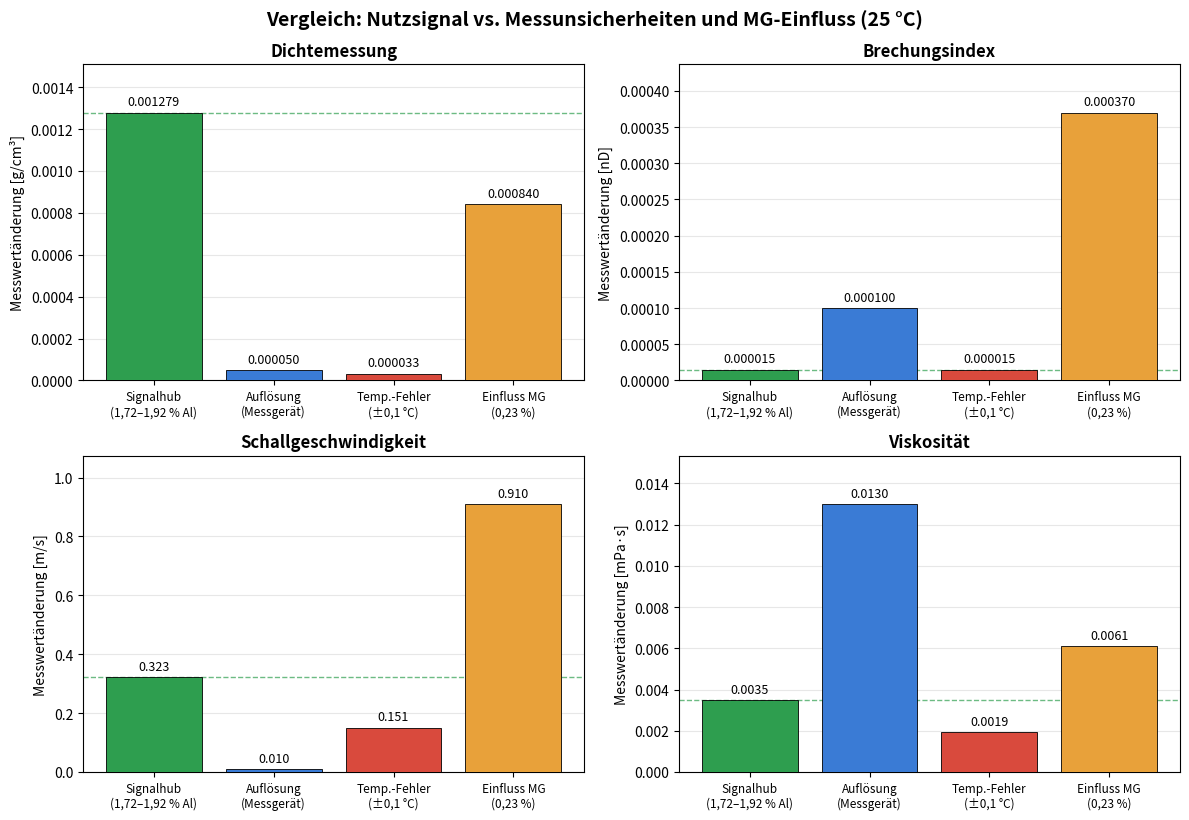

Recreate this plot in Python.
"""
plot_signal_vs_uncertainties.py
=====================================================================
Balkendiagramm je Messgroesse (Dichte, Brechungsindex, Schall-
geschwindigkeit, Viskositaet) bei 25 C mit vier Balken:

    1. Signalhub Aluminium (1,72 -> 1,92 Massen-% Al)
    2. Aufloesung des Messgeraets
    3. Temperaturfehler (Sensorgenauigkeit +-0,1 C, ohne Methylgallat)
    4. Einfluss Methylgallat (0,23 Massen-%, Differenz mit/ohne MG)

Werte: eigene Berechnungen (ink_calculator) + Praesentation
"Berechnung Messgroessen" (Folien "Validierung der Aufloesung" /
"Abhaengigkeit von der Temperatur").

Nutzung:  python plot_signal_vs_uncertainties.py
Erzeugt:  signal_vs_uncertainties_25C.png (300 dpi)
"""

import matplotlib.pyplot as plt
import numpy as np

# ---------------------------------------------------------------
#  Konfiguration
# ---------------------------------------------------------------
LOG_SCALE = False        # True: logarithmische y-Achse (bei stark
                         # unterschiedlichen Groessenordnungen sinnvoll)
OUTPUT_FILE = "signal_vs_uncertainties_25C.png"

# ---------------------------------------------------------------
#  Daten (25 C)
#  Reihenfolge der Balken:
#  [Signalhub Al, Aufloesung, Temp.-Fehler +-0,1C, Einfluss MG]
# ---------------------------------------------------------------
DATA = {
    "Dichtemessung": {
        "values": [0.001279, 0.00005, 0.000033, 0.00084],
        "unit": "g/cm³",
        "fmt": "{:.6f}",
    },
    "Brechungsindex": {
        "values": [0.000015, 0.0001, 0.000015, 0.00037],
        "unit": "nD",
        "fmt": "{:.6f}",
    },
    "Schallgeschwindigkeit": {
        "values": [0.323173, 0.01, 0.150518, 0.91],
        "unit": "m/s",
        "fmt": "{:.3f}",
    },
    "Viskosität": {
        "values": [0.003496, 0.013, 0.001933, 0.0061],
        "unit": "mPa·s",
        "fmt": "{:.4f}",
    },
}

BAR_LABELS = [
    "Signalhub\n(1,72–1,92 % Al)",
    "Auflösung\n(Messgerät)",
    "Temp.-Fehler\n(±0,1 °C)",
    "Einfluss MG\n(0,23 %)",
]
BAR_COLORS = ["#2e9e4f", "#3a7bd5", "#d94a3d", "#e8a13a"]

# ---------------------------------------------------------------
#  Plot
# ---------------------------------------------------------------
def main():
    fig, axes = plt.subplots(2, 2, figsize=(12, 8.5))
    fig.suptitle(
        "Vergleich: Nutzsignal vs. Messunsicherheiten und MG-Einfluss (25 °C)",
        fontsize=14, fontweight="bold")

    for ax, (title, d) in zip(axes.flat, DATA.items()):
        values = d["values"]
        x = np.arange(len(values))
        bars = ax.bar(x, values, color=BAR_COLORS,
                      edgecolor="black", linewidth=0.6, zorder=3)

        # Wertbeschriftung ueber jedem Balken
        for bar, val in zip(bars, values):
            ax.annotate(d["fmt"].format(val),
                        xy=(bar.get_x() + bar.get_width() / 2, bar.get_height()),
                        xytext=(0, 3), textcoords="offset points",
                        ha="center", va="bottom", fontsize=9)

        # Referenzlinie: Signalhub (Balken 1) zum direkten Vergleich
        ax.axhline(values[0], color=BAR_COLORS[0], linestyle="--",
                   linewidth=1.0, alpha=0.7, zorder=2)

        ax.set_title(title, fontsize=12, fontweight="bold")
        ax.set_ylabel(f"Messwertänderung [{d['unit']}]")
        ax.set_xticks(x)
        ax.set_xticklabels(BAR_LABELS, fontsize=8.5)
        ax.grid(axis="y", alpha=0.3, zorder=0)

        if LOG_SCALE:
            ax.set_yscale("log")
        else:
            ax.set_ylim(0, max(values) * 1.18)


    fig.tight_layout(rect=(0, 0.02, 1, 1))
    fig.savefig(OUTPUT_FILE, dpi=300, bbox_inches="tight")
    print(f"Gespeichert: {OUTPUT_FILE}")


if __name__ == "__main__":
    main()
